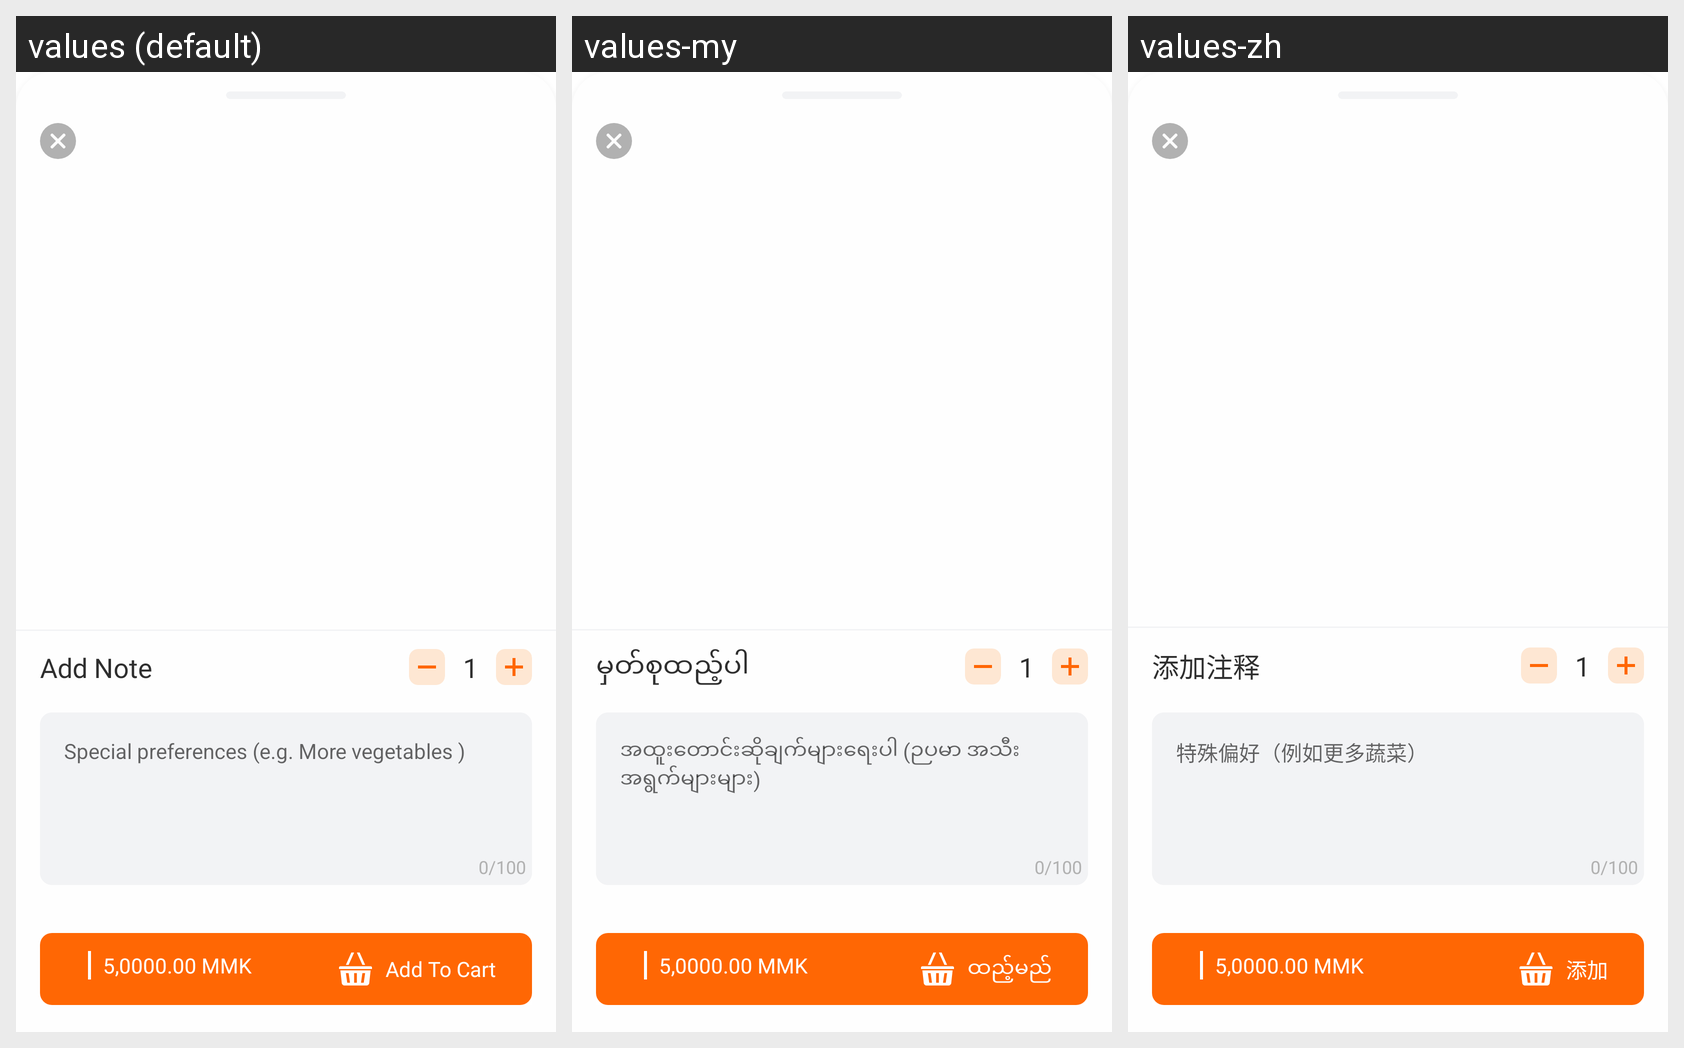

For this localized Android screen grid, give each drawn string resource with its value in every locale shown.
Android screen res/layout/fragment_food_add_on_bottom_sheet.xml rendered under 3 locales, left to right: values (default), values-my, values-zh. Device: Nexus 5 (rendered at 1080×1920; each locale shown at half size, 540×960, under a caption strip naming it); theme Theme.Fatty.
Strings drawn on this screen, with the default value and each locale's value (text and hints the layout hard-codes, and strings that could not be matched under every locale, appear in the picture but are not listed):

add_note
  values: Add Note
  values-my: မှတ်စုထည့်ပါ
  values-zh: 添加注释

note
  values: Special preferences (e.g. More vegetables )
  values-my: အထူးတောင်းဆိုချက်များရေးပါ (ဉပမာ အသီးအရွက်များများ)
  values-zh: 特殊偏好（例如更多蔬菜）

_5_0000_00_mmk
  values: 5,0000.00 MMK
  values-my: 5,0000.00 MMK
  values-zh: 5,0000.00 MMK

add_to_cart
  values: Add To Cart
  values-my: ထည့်မည်
  values-zh: 添加
